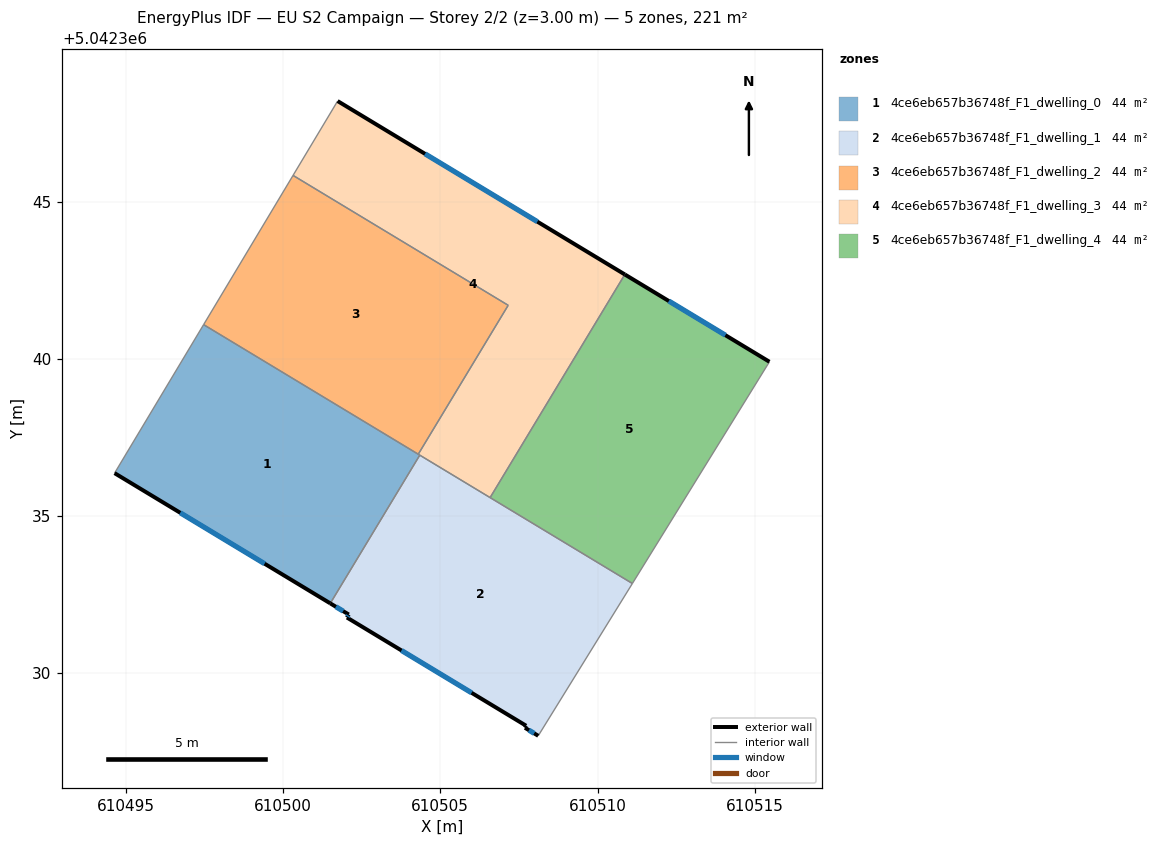
=== STOREY PLAN SPEC (per zone: floor XY polygon, exterior-wall plan segments, windows/doors) ===
zone 1: 4ce6eb657b36748f_F1_dwelling_0  (44.2 m²)
  floor: (610504.35, 5042336.94) (610501.50, 5042332.23) (610494.64, 5042336.37) (610497.47, 5042341.09)
  exterior wall: (610494.64, 5042336.37) – (610501.50, 5042332.23)  [8.0 m]
    window: (610496.73, 5042335.11) – (610499.41, 5042333.49)  [3.7 m²]
  interior walls: 4
zone 2: 4ce6eb657b36748f_F1_dwelling_1  (44.2 m²)
  floor: (610511.11, 5042332.86) (610508.11, 5042328.02) (610507.69, 5042328.27) (610507.73, 5042328.33) (610502.03, 5042331.78) (610502.09, 5042331.87) (610501.50, 5042332.23) (610504.35, 5042336.94)
  exterior wall: (610507.69, 5042328.27) – (610508.11, 5042328.02)  [0.5 m]
    window: (610507.82, 5042328.19) – (610507.99, 5042328.09)  [0.2 m²]
  exterior wall: (610507.73, 5042328.33) – (610507.69, 5042328.27)  [0.1 m]
  exterior wall: (610502.03, 5042331.78) – (610507.73, 5042328.33)  [6.7 m]
    window: (610503.77, 5042330.73) – (610506.00, 5042329.38)  [3.1 m²]
  exterior wall: (610502.09, 5042331.87) – (610502.03, 5042331.78)  [0.1 m]
    window: (610502.07, 5042331.84) – (610502.05, 5042331.81)  [0.1 m²]
  exterior wall: (610501.50, 5042332.23) – (610502.09, 5042331.87)  [0.7 m]
    window: (610501.68, 5042332.12) – (610501.91, 5042331.98)  [0.3 m²]
  interior walls: 4
zone 3: 4ce6eb657b36748f_F1_dwelling_2  (44.2 m²)
  floor: (610507.16, 5042341.71) (610504.30, 5042336.97) (610497.47, 5042341.09) (610500.32, 5042345.83)
  interior walls: 4
zone 4: 4ce6eb657b36748f_F1_dwelling_3  (44.2 m²)
  floor: (610510.87, 5042342.68) (610506.58, 5042335.59) (610504.30, 5042336.97) (610507.16, 5042341.71) (610500.32, 5042345.83) (610501.74, 5042348.20)
  exterior wall: (610510.87, 5042342.68) – (610501.74, 5042348.20)  [10.7 m]
    window: (610508.09, 5042344.36) – (610504.52, 5042346.52)  [4.9 m²]
  interior walls: 6
zone 5: 4ce6eb657b36748f_F1_dwelling_4  (44.2 m²)
  floor: (610515.47, 5042339.91) (610511.11, 5042332.86) (610506.58, 5042335.59) (610510.87, 5042342.68)
  exterior wall: (610515.47, 5042339.91) – (610510.87, 5042342.68)  [5.4 m]
    window: (610514.07, 5042340.75) – (610512.27, 5042341.84)  [2.5 m²]
  interior walls: 3

=== DERIVED (storey summary) ===
Building: EU S2 Campaign
Storey: 2 of 2  (floor level z = 3.00 m)
Storey gross floor area: 220.8 m²
Zones on this storey: 5
  - 4ce6eb657b36748f_F1_dwelling_0: floor 44.2 m²; exterior wall 8.0 m (24.0 m²); 1 window(s) 3.7 m²; WWR 15.3%
  - 4ce6eb657b36748f_F1_dwelling_1: floor 44.2 m²; exterior wall 8.0 m (24.1 m²); 4 window(s) 3.6 m²; WWR 15.1%
  - 4ce6eb657b36748f_F1_dwelling_2: floor 44.2 m²
  - 4ce6eb657b36748f_F1_dwelling_3: floor 44.2 m²; exterior wall 10.7 m (32.0 m²); 1 window(s) 4.9 m²; WWR 15.3%
  - 4ce6eb657b36748f_F1_dwelling_4: floor 44.2 m²; exterior wall 5.4 m (16.1 m²); 1 window(s) 2.5 m²; WWR 15.3%
Zone adjacency (shared interzone walls):
  - 4ce6eb657b36748f_F1_dwelling_0 ↔ 4ce6eb657b36748f_F1_dwelling_1
  - 4ce6eb657b36748f_F1_dwelling_0 ↔ 4ce6eb657b36748f_F1_dwelling_2
  - 4ce6eb657b36748f_F1_dwelling_0 ↔ 4ce6eb657b36748f_F1_dwelling_3
  - 4ce6eb657b36748f_F1_dwelling_1 ↔ 4ce6eb657b36748f_F1_dwelling_3
  - 4ce6eb657b36748f_F1_dwelling_1 ↔ 4ce6eb657b36748f_F1_dwelling_4
  - 4ce6eb657b36748f_F1_dwelling_2 ↔ 4ce6eb657b36748f_F1_dwelling_3
  - 4ce6eb657b36748f_F1_dwelling_3 ↔ 4ce6eb657b36748f_F1_dwelling_4